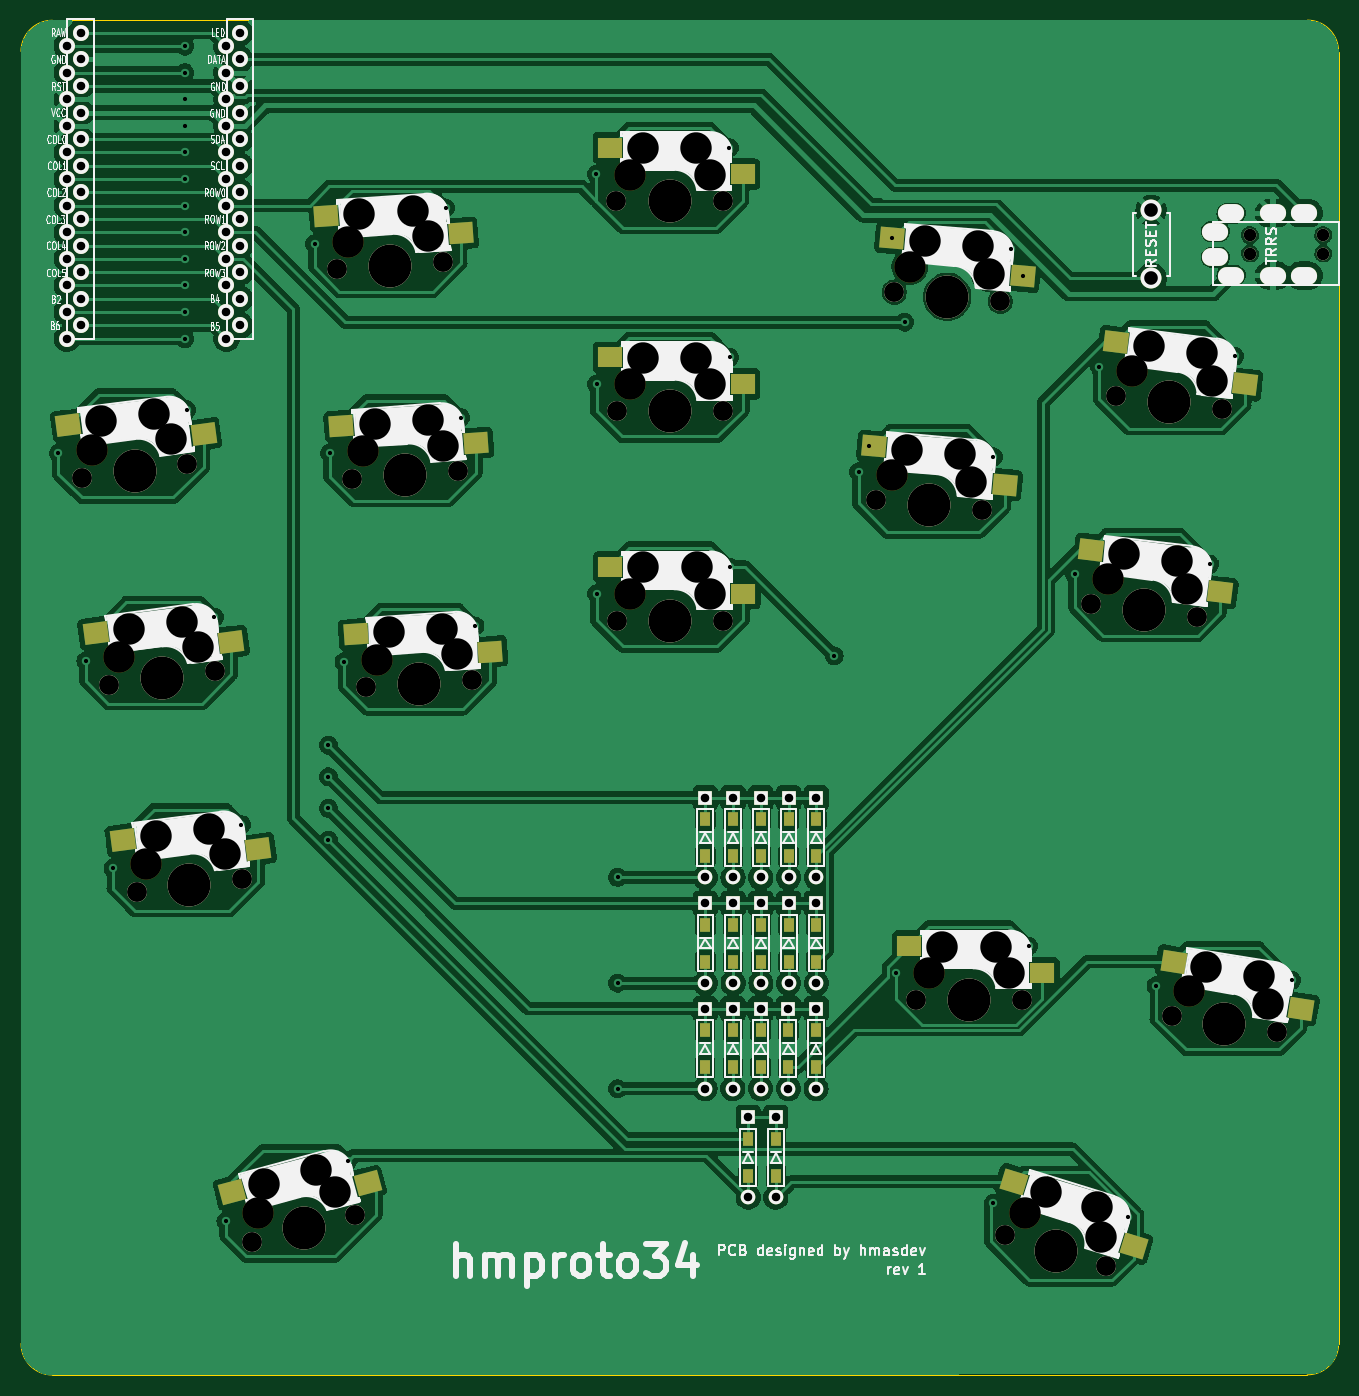
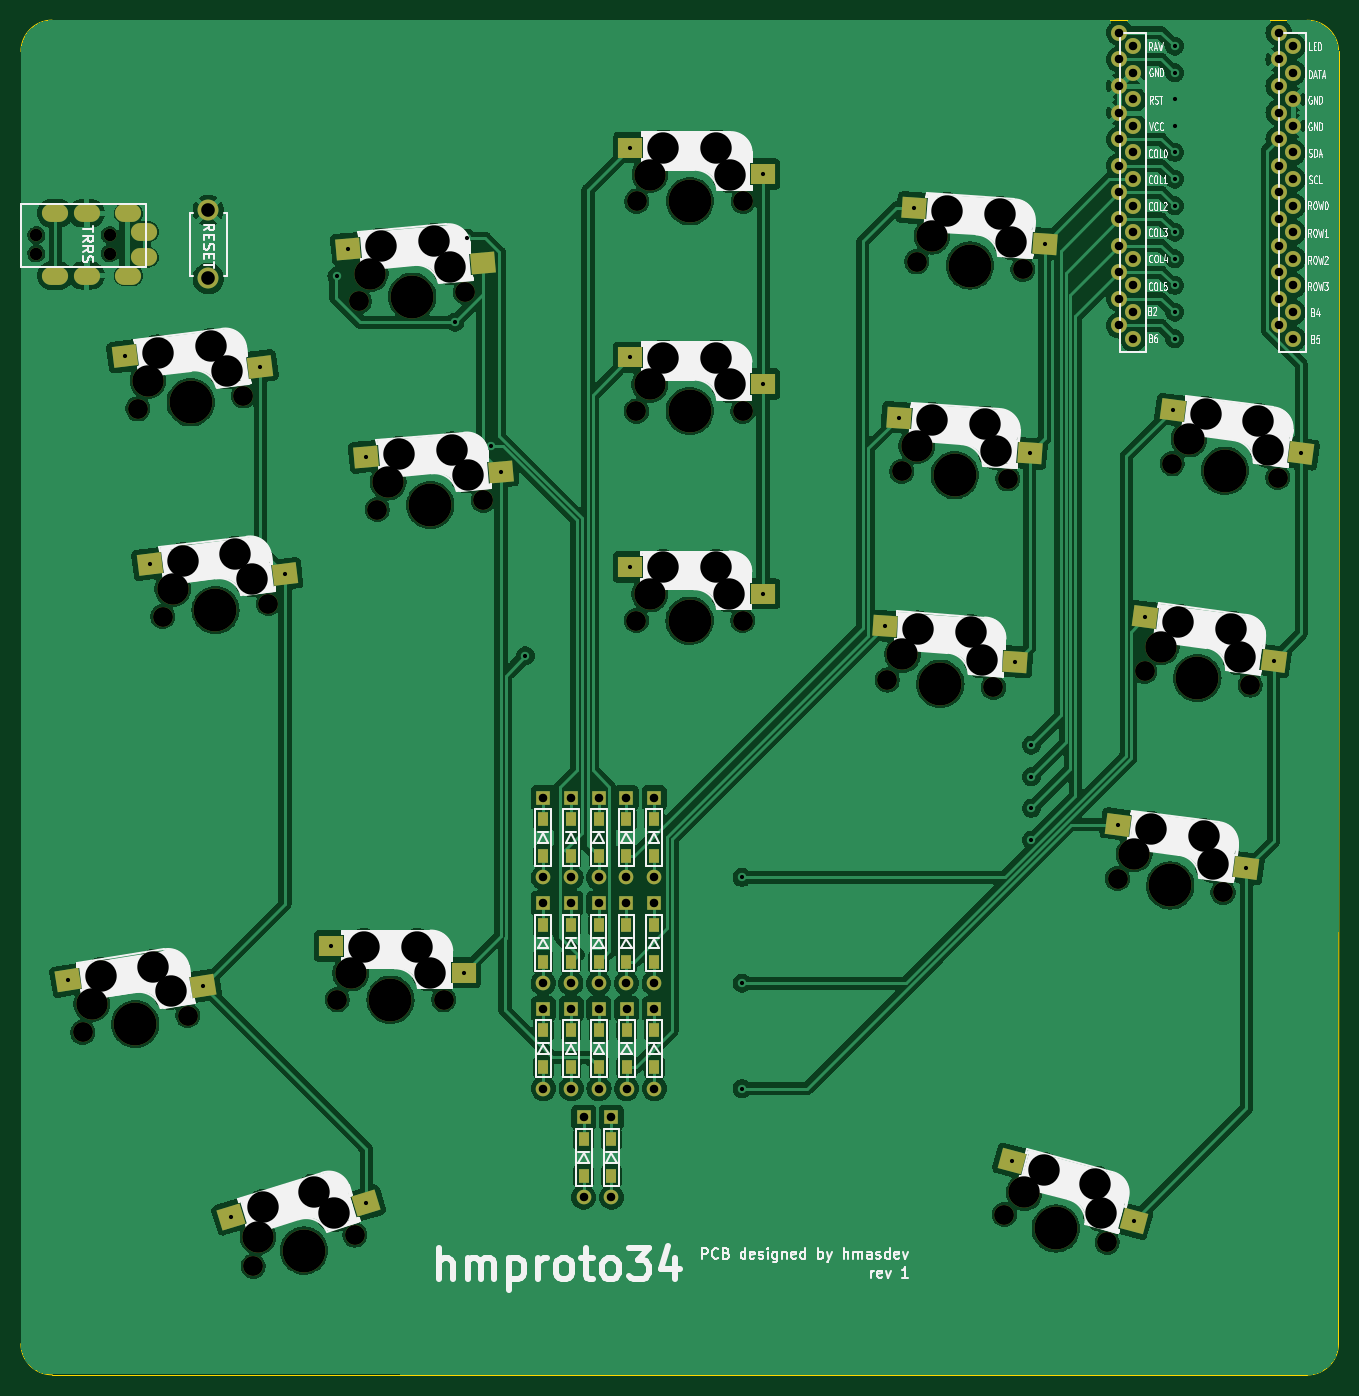
Circuit board: 11 layer files. Board 125.8 x 129.4 mm.
- bottom_copper: hmproto34-B_Cu.gbr (368541 bytes)
- bottom_mask: hmproto34-B_Mask.gbr (9654 bytes)
- paste: hmproto34-B_Paste.gbr (3497 bytes)
- bottom_silk: hmproto34-B_Silkscreen.gbr (94146 bytes)
- outline: hmproto34-Edge_Cuts.gbr (1002 bytes)
- top_copper: hmproto34-F_Cu.gbr (303827 bytes)
- top_mask: hmproto34-F_Mask.gbr (9654 bytes)
- paste: hmproto34-F_Paste.gbr (3497 bytes)
- top_silk: hmproto34-F_Silkscreen.gbr (98936 bytes)
- drill: hmproto34-NPTH.drl (2536 bytes)
- drill: hmproto34-PTH.drl (3000 bytes)

=== bottom_copper: hmproto34-B_Cu.gbr (368541 bytes, source omitted) ===
=== bottom_mask: hmproto34-B_Mask.gbr (9654 bytes, source omitted) ===
=== paste: hmproto34-B_Paste.gbr ===
%TF.GenerationSoftware,KiCad,Pcbnew,7.0.7*%
%TF.CreationDate,2024-05-22T00:05:12+09:00*%
%TF.ProjectId,hmproto34,686d7072-6f74-46f3-9334-2e6b69636164,rev?*%
%TF.SameCoordinates,Original*%
%TF.FileFunction,Paste,Bot*%
%TF.FilePolarity,Positive*%
%FSLAX46Y46*%
G04 Gerber Fmt 4.6, Leading zero omitted, Abs format (unit mm)*
G04 Created by KiCad (PCBNEW 7.0.7) date 2024-05-22 00:05:12*
%MOMM*%
%LPD*%
G01*
G04 APERTURE LIST*
G04 Aperture macros list*
%AMRotRect*
0 Rectangle, with rotation*
0 The origin of the aperture is its center*
0 $1 length*
0 $2 width*
0 $3 Rotation angle, in degrees counterclockwise*
0 Add horizontal line*
21,1,$1,$2,0,0,$3*%
G04 Aperture macros list end*
%ADD10R,0.950000X1.300000*%
%ADD11R,2.300000X2.000000*%
%ADD12RotRect,2.300000X2.000000X184.000000*%
%ADD13RotRect,2.300000X2.000000X173.000000*%
%ADD14RotRect,2.300000X2.000000X195.000000*%
%ADD15RotRect,2.300000X2.000000X163.000000*%
%ADD16RotRect,2.300000X2.000000X175.000000*%
%ADD17RotRect,2.300000X2.000000X187.500000*%
%ADD18RotRect,2.300000X2.000000X171.000000*%
G04 APERTURE END LIST*
D10*
%TO.C,D2*%
X79980000Y-88285000D03*
X79980000Y-91835000D03*
%TD*%
D11*
%TO.C,SW8*%
X66944132Y-46755576D03*
X79644132Y-44215576D03*
%TD*%
D12*
%TO.C,SW12*%
X42841212Y-73280156D03*
X55333094Y-69860436D03*
%TD*%
D10*
%TO.C,D15*%
X87910000Y-108445000D03*
X87910000Y-111995000D03*
%TD*%
D13*
%TO.C,SW10*%
X112590732Y-64931722D03*
X125505616Y-63958395D03*
%TD*%
D10*
%TO.C,D14*%
X85260000Y-108445000D03*
X85260000Y-111995000D03*
%TD*%
D12*
%TO.C,SW7*%
X41471212Y-53370156D03*
X53963094Y-49950436D03*
%TD*%
D10*
%TO.C,D9*%
X85290000Y-98370000D03*
X85290000Y-101920000D03*
%TD*%
%TO.C,D17*%
X84070000Y-118815000D03*
X84070000Y-122365000D03*
%TD*%
D14*
%TO.C,SW16*%
X31554898Y-126705221D03*
X43164756Y-120964767D03*
%TD*%
D15*
%TO.C,SW17*%
X104834318Y-124981708D03*
X117722012Y-126265814D03*
%TD*%
D10*
%TO.C,D5*%
X87930000Y-88285000D03*
X87930000Y-91835000D03*
%TD*%
D16*
%TO.C,SW9*%
X91965631Y-55125303D03*
X104838679Y-53701847D03*
%TD*%
D17*
%TO.C,SW6*%
X18187260Y-73191332D03*
X30447074Y-69015379D03*
%TD*%
D10*
%TO.C,D16*%
X81420000Y-118815000D03*
X81420000Y-122365000D03*
%TD*%
%TO.C,D6*%
X77340000Y-98370000D03*
X77340000Y-101920000D03*
%TD*%
D12*
%TO.C,SW2*%
X40031212Y-33350156D03*
X52523094Y-29930436D03*
%TD*%
D11*
%TO.C,SW14*%
X95514132Y-102965576D03*
X108214132Y-100425576D03*
%TD*%
%TO.C,SW3*%
X66924132Y-26715576D03*
X79624132Y-24175576D03*
%TD*%
D16*
%TO.C,SW4*%
X93685631Y-35235303D03*
X106558679Y-33811847D03*
%TD*%
D17*
%TO.C,SW11*%
X20777260Y-92991332D03*
X33037074Y-88815379D03*
%TD*%
D10*
%TO.C,D4*%
X85280000Y-88285000D03*
X85280000Y-91835000D03*
%TD*%
D11*
%TO.C,SW13*%
X66954132Y-66765576D03*
X79654132Y-64225576D03*
%TD*%
D10*
%TO.C,D12*%
X79960000Y-108445000D03*
X79960000Y-111995000D03*
%TD*%
D13*
%TO.C,SW5*%
X114960732Y-45081722D03*
X127875616Y-44108395D03*
%TD*%
D10*
%TO.C,D7*%
X79990000Y-98370000D03*
X79990000Y-101920000D03*
%TD*%
D17*
%TO.C,SW1*%
X15557260Y-53381332D03*
X27817074Y-49205379D03*
%TD*%
D10*
%TO.C,D10*%
X87940000Y-98370000D03*
X87940000Y-101920000D03*
%TD*%
%TO.C,D1*%
X77330000Y-88285000D03*
X77330000Y-91835000D03*
%TD*%
%TO.C,D13*%
X82610000Y-108445000D03*
X82610000Y-111995000D03*
%TD*%
D18*
%TO.C,SW15*%
X120373915Y-104212299D03*
X133314900Y-103690288D03*
%TD*%
D10*
%TO.C,D11*%
X77310000Y-108445000D03*
X77310000Y-111995000D03*
%TD*%
%TO.C,D3*%
X82630000Y-88285000D03*
X82630000Y-91835000D03*
%TD*%
%TO.C,D8*%
X82640000Y-98370000D03*
X82640000Y-101920000D03*
%TD*%
M02*

=== bottom_silk: hmproto34-B_Silkscreen.gbr (94146 bytes, source omitted) ===
=== outline: hmproto34-Edge_Cuts.gbr ===
%TF.GenerationSoftware,KiCad,Pcbnew,7.0.7*%
%TF.CreationDate,2024-05-22T00:05:12+09:00*%
%TF.ProjectId,hmproto34,686d7072-6f74-46f3-9334-2e6b69636164,rev?*%
%TF.SameCoordinates,Original*%
%TF.FileFunction,Profile,NP*%
%FSLAX46Y46*%
G04 Gerber Fmt 4.6, Leading zero omitted, Abs format (unit mm)*
G04 Created by KiCad (PCBNEW 7.0.7) date 2024-05-22 00:05:12*
%MOMM*%
%LPD*%
G01*
G04 APERTURE LIST*
%TA.AperFunction,Profile*%
%ADD10C,0.100000*%
%TD*%
G04 APERTURE END LIST*
D10*
X11990004Y-138370000D02*
G75*
G03*
X14960013Y-141377796I2988896J-18900D01*
G01*
X14991080Y-12016934D02*
G75*
G03*
X11983284Y-14986949I-18890J-2988906D01*
G01*
X14991080Y-12016936D02*
X134832059Y-12001211D01*
X137802088Y-15009008D02*
G75*
G03*
X134832059Y-12001211I-2988888J18908D01*
G01*
X134800992Y-141362072D02*
X14960013Y-141377797D01*
X134800992Y-141362088D02*
G75*
G03*
X137808789Y-138392059I18908J2988888D01*
G01*
X137802072Y-15009008D02*
X137808789Y-138392059D01*
X11990000Y-138370000D02*
X11983283Y-14986949D01*
M02*

=== top_copper: hmproto34-F_Cu.gbr (303827 bytes, source omitted) ===
=== top_mask: hmproto34-F_Mask.gbr (9654 bytes, source omitted) ===
=== paste: hmproto34-F_Paste.gbr ===
%TF.GenerationSoftware,KiCad,Pcbnew,7.0.7*%
%TF.CreationDate,2024-05-22T00:05:12+09:00*%
%TF.ProjectId,hmproto34,686d7072-6f74-46f3-9334-2e6b69636164,rev?*%
%TF.SameCoordinates,Original*%
%TF.FileFunction,Paste,Top*%
%TF.FilePolarity,Positive*%
%FSLAX46Y46*%
G04 Gerber Fmt 4.6, Leading zero omitted, Abs format (unit mm)*
G04 Created by KiCad (PCBNEW 7.0.7) date 2024-05-22 00:05:12*
%MOMM*%
%LPD*%
G01*
G04 APERTURE LIST*
G04 Aperture macros list*
%AMRotRect*
0 Rectangle, with rotation*
0 The origin of the aperture is its center*
0 $1 length*
0 $2 width*
0 $3 Rotation angle, in degrees counterclockwise*
0 Add horizontal line*
21,1,$1,$2,0,0,$3*%
G04 Aperture macros list end*
%ADD10R,0.950000X1.300000*%
%ADD11R,2.300000X2.000000*%
%ADD12RotRect,2.300000X2.000000X184.000000*%
%ADD13RotRect,2.300000X2.000000X173.000000*%
%ADD14RotRect,2.300000X2.000000X195.000000*%
%ADD15RotRect,2.300000X2.000000X163.000000*%
%ADD16RotRect,2.300000X2.000000X175.000000*%
%ADD17RotRect,2.300000X2.000000X187.500000*%
%ADD18RotRect,2.300000X2.000000X171.000000*%
G04 APERTURE END LIST*
D10*
%TO.C,D2*%
X79980000Y-88285000D03*
X79980000Y-91835000D03*
%TD*%
D11*
%TO.C,SW8*%
X80944132Y-46755576D03*
X68244132Y-44215576D03*
%TD*%
D12*
%TO.C,SW12*%
X56807109Y-72303565D03*
X43960864Y-70655660D03*
%TD*%
D10*
%TO.C,D15*%
X87910000Y-108445000D03*
X87910000Y-111995000D03*
%TD*%
D13*
%TO.C,SW10*%
X126486378Y-66637892D03*
X114190590Y-62569084D03*
%TD*%
D10*
%TO.C,D14*%
X85260000Y-108445000D03*
X85260000Y-111995000D03*
%TD*%
D12*
%TO.C,SW7*%
X55437109Y-52393565D03*
X42590864Y-50745660D03*
%TD*%
D10*
%TO.C,D9*%
X85290000Y-98370000D03*
X85290000Y-101920000D03*
%TD*%
%TO.C,D17*%
X84070000Y-118815000D03*
X84070000Y-122365000D03*
%TD*%
D14*
%TO.C,SW16*%
X45077860Y-123081754D03*
X32153201Y-123915304D03*
%TD*%
D15*
%TO.C,SW17*%
X118222584Y-129074912D03*
X106820138Y-122932777D03*
%TD*%
D10*
%TO.C,D5*%
X87930000Y-88285000D03*
X87930000Y-91835000D03*
%TD*%
D16*
%TO.C,SW9*%
X105912357Y-56345484D03*
X93482060Y-52708271D03*
%TD*%
D17*
%TO.C,SW6*%
X32067488Y-71363965D03*
X19144602Y-70503378D03*
%TD*%
D10*
%TO.C,D16*%
X81420000Y-118815000D03*
X81420000Y-122365000D03*
%TD*%
%TO.C,D6*%
X77340000Y-98370000D03*
X77340000Y-101920000D03*
%TD*%
D12*
%TO.C,SW2*%
X53997109Y-32373565D03*
X41150864Y-30725660D03*
%TD*%
D11*
%TO.C,SW14*%
X109514132Y-102965576D03*
X96814132Y-100425576D03*
%TD*%
%TO.C,SW3*%
X80924132Y-26715576D03*
X68224132Y-24175576D03*
%TD*%
D16*
%TO.C,SW4*%
X107632357Y-36455484D03*
X95202060Y-32818271D03*
%TD*%
D17*
%TO.C,SW11*%
X34657488Y-91163965D03*
X21734602Y-90303378D03*
%TD*%
D10*
%TO.C,D4*%
X85280000Y-88285000D03*
X85280000Y-91835000D03*
%TD*%
D11*
%TO.C,SW13*%
X80954132Y-66765576D03*
X68254132Y-64225576D03*
%TD*%
D10*
%TO.C,D12*%
X79960000Y-108445000D03*
X79960000Y-111995000D03*
%TD*%
D13*
%TO.C,SW5*%
X128856378Y-46787892D03*
X116560590Y-42719084D03*
%TD*%
D10*
%TO.C,D7*%
X79990000Y-98370000D03*
X79990000Y-101920000D03*
%TD*%
D17*
%TO.C,SW1*%
X29437488Y-51553965D03*
X16514602Y-50693378D03*
%TD*%
D10*
%TO.C,D10*%
X87940000Y-98370000D03*
X87940000Y-101920000D03*
%TD*%
%TO.C,D1*%
X77330000Y-88285000D03*
X77330000Y-91835000D03*
%TD*%
%TO.C,D13*%
X82610000Y-108445000D03*
X82610000Y-111995000D03*
%TD*%
D18*
%TO.C,SW15*%
X134201551Y-106402381D03*
X122055253Y-101906935D03*
%TD*%
D10*
%TO.C,D11*%
X77310000Y-108445000D03*
X77310000Y-111995000D03*
%TD*%
%TO.C,D3*%
X82630000Y-88285000D03*
X82630000Y-91835000D03*
%TD*%
%TO.C,D8*%
X82640000Y-98370000D03*
X82640000Y-101920000D03*
%TD*%
M02*

=== top_silk: hmproto34-F_Silkscreen.gbr (98936 bytes, source omitted) ===
=== drill: hmproto34-NPTH.drl ===
M48
; DRILL file {KiCad 7.0.7} date Mon May 13 18:26:57 2024
; FORMAT={-:-/ absolute / metric / decimal}
; #@! TF.CreationDate,2024-05-13T18:26:57+09:00
; #@! TF.GenerationSoftware,Kicad,Pcbnew,7.0.7
; #@! TF.FileFunction,NonPlated,1,2,NPTH
FMAT,2
METRIC
; #@! TA.AperFunction,NonPlated,NPTH,ComponentDrill
T1C1.200
; #@! TA.AperFunction,NonPlated,NPTH,ComponentDrill
T2C1.900
; #@! TA.AperFunction,NonPlated,NPTH,ComponentDrill
T3C3.000
; #@! TA.AperFunction,NonPlated,NPTH,ComponentDrill
T4C4.100
%
G90
G05
T1
X129.34Y-32.54
X129.34Y-34.29
X136.34Y-32.54
X136.34Y-34.29
T2
X17.798Y-55.689
X20.428Y-75.499
X23.018Y-95.299
X27.871Y-54.363
X30.501Y-74.173
X33.091Y-93.973
X34.077Y-128.7
X42.127Y-35.79
X43.567Y-55.81
X43.891Y-126.071
X44.937Y-75.72
X52.262Y-35.081
X53.702Y-55.101
X55.072Y-75.011
X68.844Y-29.296
X68.864Y-49.336
X68.874Y-69.346
X79.004Y-29.296
X79.024Y-49.336
X79.034Y-69.346
X93.653Y-57.863
X95.373Y-37.973
X97.434Y-105.546
X103.775Y-58.748
X105.495Y-38.858
X105.916Y-128.01
X107.594Y-105.546
X114.182Y-67.726
X115.632Y-130.981
X116.552Y-47.876
X121.867Y-107.061
X124.266Y-68.965
X126.636Y-49.115
X131.902Y-108.65
T3
X18.725Y-53.005
X19.653Y-50.321
X21.355Y-72.815
X22.283Y-70.131
X23.945Y-92.615
X24.689Y-49.657
X24.873Y-89.931
X26.28Y-52.01
X27.319Y-69.468
X28.91Y-71.82
X29.909Y-89.267
X31.5Y-91.62
X34.647Y-125.918
X35.216Y-123.136
X40.123Y-121.821
X42.007Y-123.946
X43.216Y-33.168
X44.306Y-30.545
X44.656Y-53.188
X45.746Y-50.565
X46.026Y-73.098
X47.116Y-70.475
X49.374Y-30.191
X50.814Y-50.211
X50.818Y-32.636
X52.184Y-70.121
X52.258Y-52.656
X53.628Y-72.566
X70.114Y-26.756
X70.134Y-46.796
X70.144Y-66.806
X71.384Y-24.216
X71.404Y-44.256
X71.414Y-64.266
X76.464Y-24.216
X76.484Y-44.256
X76.494Y-64.266
X77.734Y-26.756
X77.754Y-46.796
X77.764Y-66.806
X95.14Y-55.443
X96.627Y-53.024
X96.86Y-35.553
X98.347Y-33.134
X98.704Y-103.006
X99.974Y-100.466
X101.687Y-53.466
X102.731Y-56.107
X103.407Y-33.576
X104.451Y-36.217
X105.054Y-100.466
X106.324Y-103.006
X107.873Y-125.953
X109.83Y-123.895
X114.688Y-125.38
X115.16Y-128.18
X115.752Y-65.36
X117.322Y-62.994
X118.122Y-45.51
X119.692Y-43.144
X122.364Y-63.613
X123.315Y-66.289
X123.518Y-104.751
X124.734Y-43.763
X125.17Y-102.441
X125.685Y-46.439
X130.188Y-103.235
X131.045Y-105.943
T4
X22.834Y-55.026
X25.464Y-74.836
X28.054Y-94.636
X38.984Y-127.386
X47.194Y-35.436
X48.634Y-55.456
X50.004Y-75.366
X73.924Y-29.296
X73.944Y-49.336
X73.954Y-69.346
X98.714Y-58.306
X100.434Y-38.416
X102.514Y-105.546
X110.774Y-129.496
X119.224Y-68.346
X121.594Y-48.496
X126.884Y-107.856
T0
M30

=== drill: hmproto34-PTH.drl ===
M48
; DRILL file {KiCad 7.0.7} date Mon May 13 18:26:57 2024
; FORMAT={-:-/ absolute / metric / decimal}
; #@! TF.CreationDate,2024-05-13T18:26:57+09:00
; #@! TF.GenerationSoftware,Kicad,Pcbnew,7.0.7
; #@! TF.FileFunction,Plated,1,2,PTH
FMAT,2
METRIC
; #@! TA.AperFunction,Plated,PTH,ViaDrill
T1C0.400
; #@! TA.AperFunction,Plated,PTH,ComponentDrill
T2C0.813
; #@! TA.AperFunction,Plated,PTH,ComponentDrill
T3C1.000
; #@! TA.AperFunction,Plated,PTH,ComponentDrill
T4C1.300
%
G90
G05
T1
X15.557Y-53.381
X18.187Y-73.191
X20.777Y-92.991
X27.63Y-14.48
X27.63Y-17.02
X27.63Y-19.56
X27.63Y-22.1
X27.63Y-24.64
X27.63Y-27.18
X27.63Y-29.72
X27.63Y-32.26
X27.63Y-34.8
X27.63Y-37.34
X27.63Y-39.88
X27.63Y-42.42
X27.817Y-49.205
X30.447Y-69.015
X31.555Y-126.705
X33.037Y-88.815
X40.031Y-33.35
X41.33Y-81.23
X41.33Y-84.253
X41.33Y-87.277
X41.33Y-90.3
X41.471Y-53.37
X42.841Y-73.28
X43.165Y-120.965
X52.523Y-29.93
X53.963Y-49.95
X55.333Y-69.86
X66.924Y-26.716
X66.944Y-46.756
X66.954Y-66.766
X68.95Y-93.87
X68.95Y-103.955
X68.95Y-114.03
X79.624Y-24.176
X79.644Y-44.216
X79.654Y-64.226
X89.64Y-72.71
X91.966Y-55.125
X92.961Y-52.708
X95.202Y-32.818
X95.514Y-102.966
X96.367Y-40.841
X104.834Y-124.982
X104.839Y-53.702
X106.559Y-33.812
X107.632Y-36.455
X108.214Y-100.426
X112.591Y-64.932
X114.961Y-45.082
X117.722Y-126.266
X120.374Y-104.212
X125.506Y-63.958
X127.876Y-44.108
X133.315Y-103.69
T2
X16.37Y-14.48
X16.37Y-17.02
X16.37Y-19.56
X16.37Y-22.1
X16.37Y-24.64
X16.37Y-27.18
X16.37Y-29.72
X16.37Y-32.26
X16.37Y-34.8
X16.37Y-37.34
X16.37Y-39.88
X16.37Y-42.42
X17.696Y-13.21
X17.696Y-15.75
X17.696Y-18.29
X17.696Y-20.83
X17.696Y-23.37
X17.696Y-25.91
X17.696Y-28.45
X17.696Y-30.99
X17.696Y-33.53
X17.696Y-36.07
X17.696Y-38.61
X17.696Y-41.15
X31.61Y-14.48
X31.61Y-17.02
X31.61Y-19.56
X31.61Y-22.1
X31.61Y-24.64
X31.61Y-27.18
X31.61Y-29.72
X31.61Y-32.26
X31.61Y-34.8
X31.61Y-37.34
X31.61Y-39.88
X31.61Y-42.42
X32.916Y-13.21
X32.916Y-15.75
X32.916Y-18.29
X32.916Y-20.83
X32.916Y-23.37
X32.916Y-25.91
X32.916Y-28.45
X32.916Y-30.99
X32.916Y-33.53
X32.916Y-36.07
X32.916Y-38.61
X32.916Y-41.15
X77.31Y-106.41
X77.31Y-114.03
X77.33Y-86.25
X77.33Y-93.87
X77.34Y-96.335
X77.34Y-103.955
X79.96Y-106.41
X79.96Y-114.03
X79.98Y-86.25
X79.98Y-93.87
X79.99Y-96.335
X79.99Y-103.955
X81.42Y-116.78
X81.42Y-124.4
X82.61Y-106.41
X82.61Y-114.03
X82.63Y-86.25
X82.63Y-93.87
X82.64Y-96.335
X82.64Y-103.955
X84.07Y-116.78
X84.07Y-124.4
X85.26Y-106.41
X85.26Y-114.03
X85.28Y-86.25
X85.28Y-93.87
X85.29Y-96.335
X85.29Y-103.955
X87.91Y-106.41
X87.91Y-114.03
X87.93Y-86.25
X87.93Y-93.87
X87.94Y-96.335
X87.94Y-103.955
T4
X119.91Y-30.165
X119.91Y-36.665
T3
G00X126.29Y-32.19
M15
G01X125.79Y-32.19
M16
G05
G00X126.29Y-34.64
M15
G01X125.79Y-34.64
M16
G05
G00X127.79Y-30.44
M15
G01X127.29Y-30.44
M16
G05
G00X127.79Y-36.39
M15
G01X127.29Y-36.39
M16
G05
G00X131.79Y-30.44
M15
G01X131.29Y-30.44
M16
G05
G00X131.79Y-36.39
M15
G01X131.29Y-36.39
M16
G05
G00X134.79Y-30.44
M15
G01X134.29Y-30.44
M16
G05
G00X134.79Y-36.39
M15
G01X134.29Y-36.39
M16
G05
T0
M30

